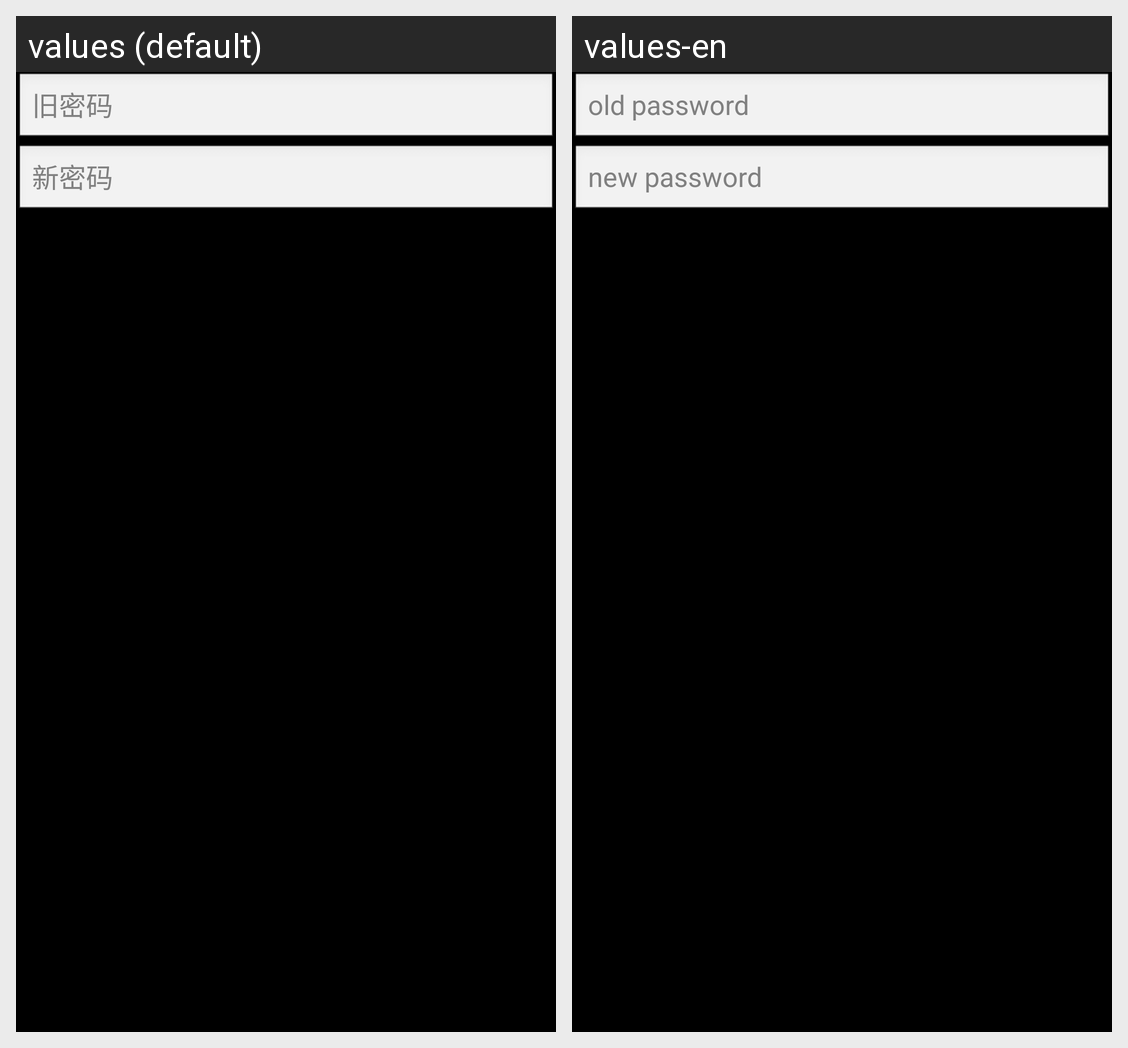

Locale-by-locale string values for the Android screen shown in this grid:
Android screen res/layout/dialog_modify_device_password.xml rendered under 2 locales, left to right: values (default), values-en. Device: Nexus 5 (rendered at 1080×1920; each locale shown at half size, 540×960, under a caption strip naming it); theme AppTheme.
Strings drawn on this screen, with the default value and each locale's value (text and hints the layout hard-codes, and strings that could not be matched under every locale, appear in the picture but are not listed):

old_password
  values: 旧密码
  values-en: old password

new_password
  values: 新密码
  values-en: new password
